Labelled photos from "Real-Time-Road-Condition-Detection-Using-Dashcam-Video", an image-classification folder in CabuleaVictorAndrei/Real-Time-Road-Condition-Detection-Using-Dashcam-Video. The possible labels are: clear, snowy, wet.

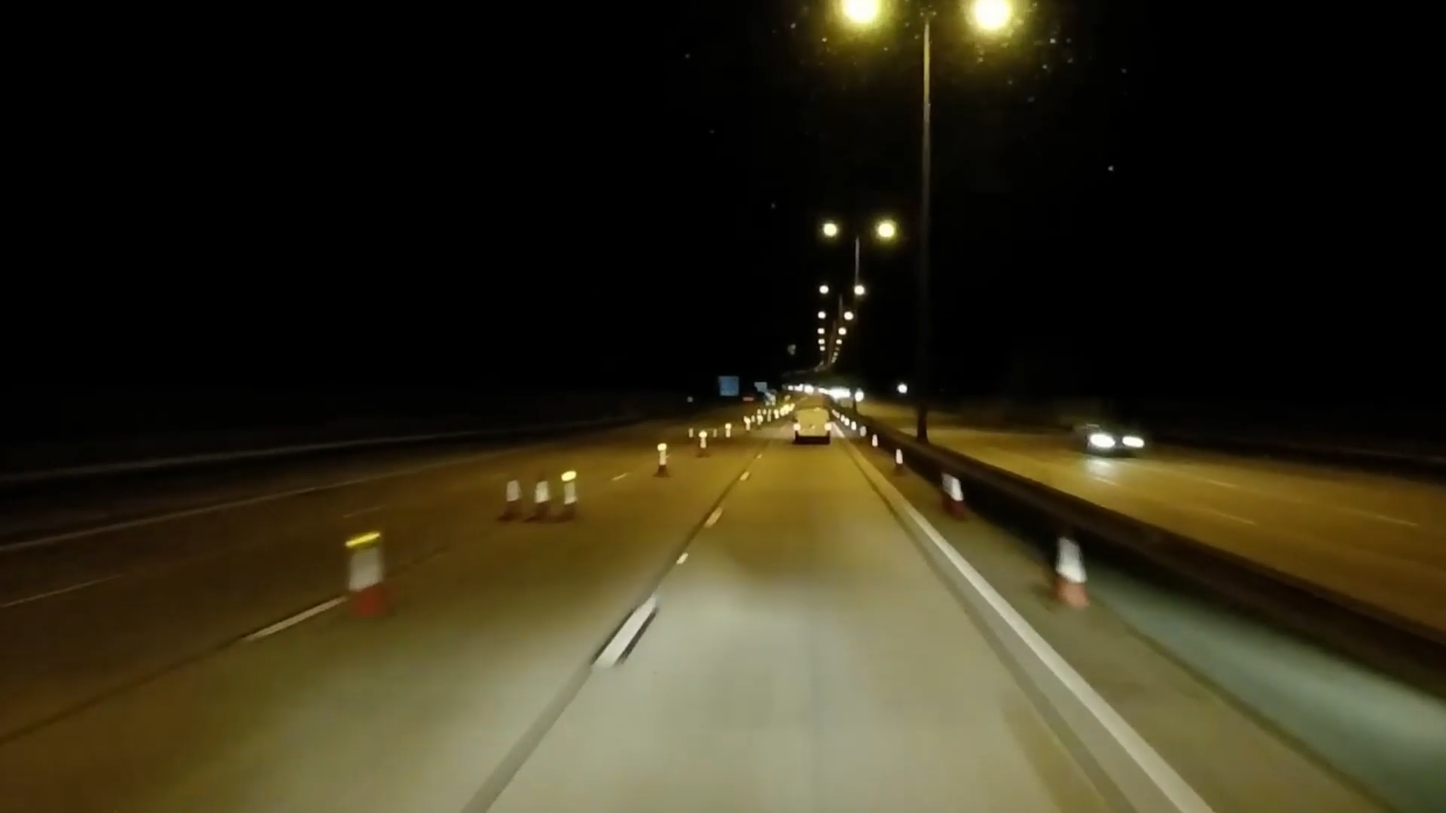
Label: clear

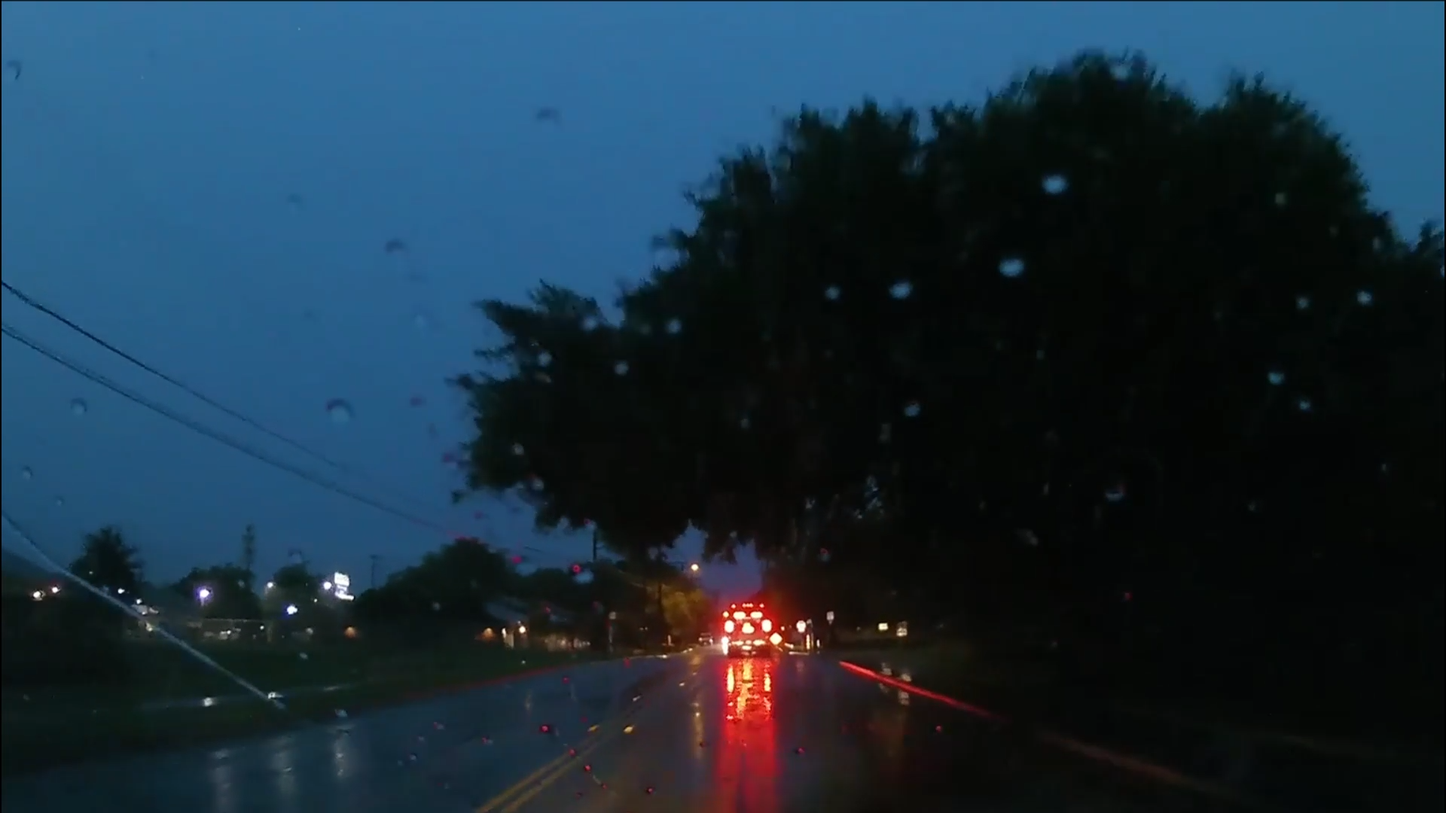
Label: wet

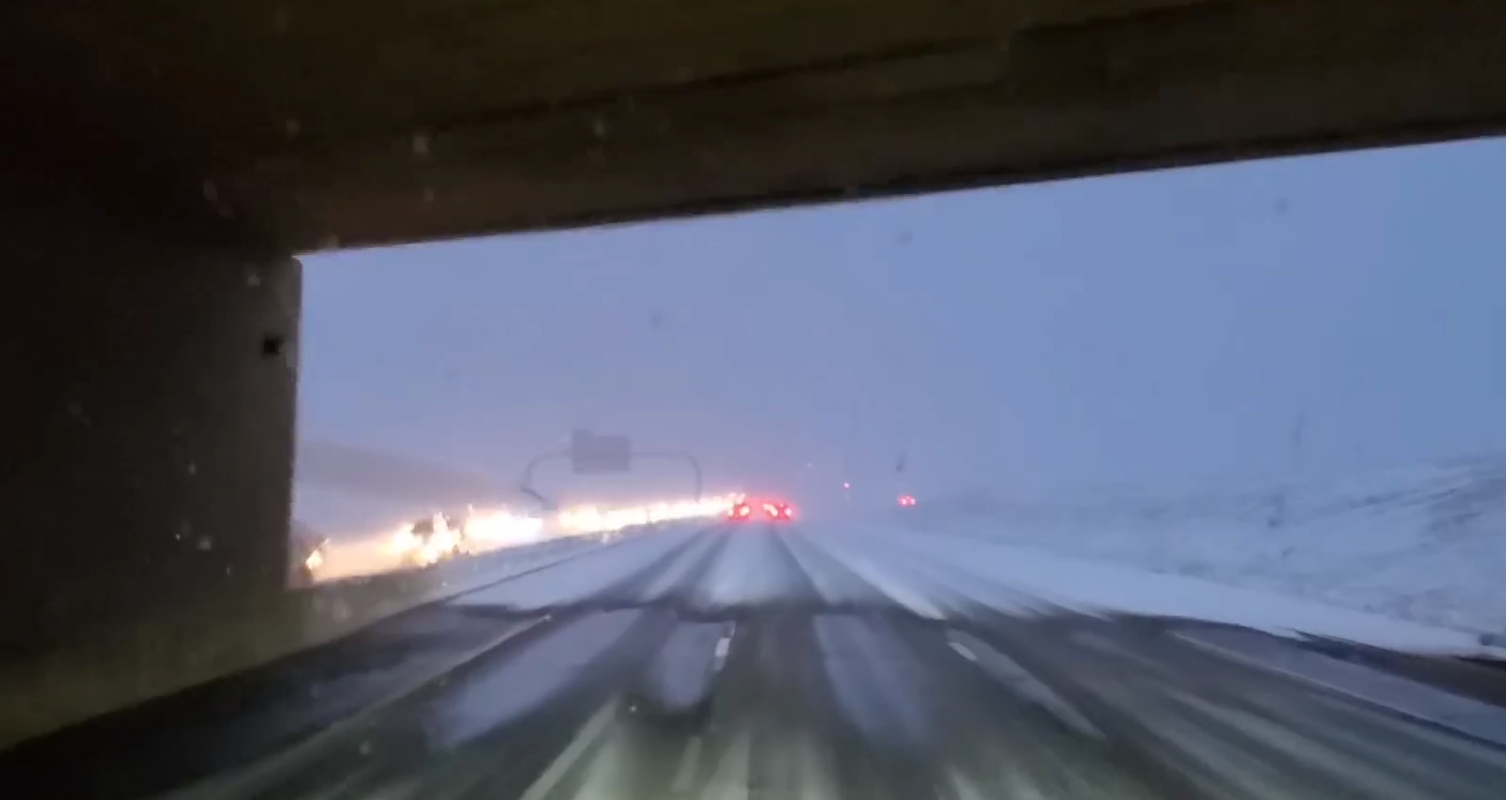
Label: snowy

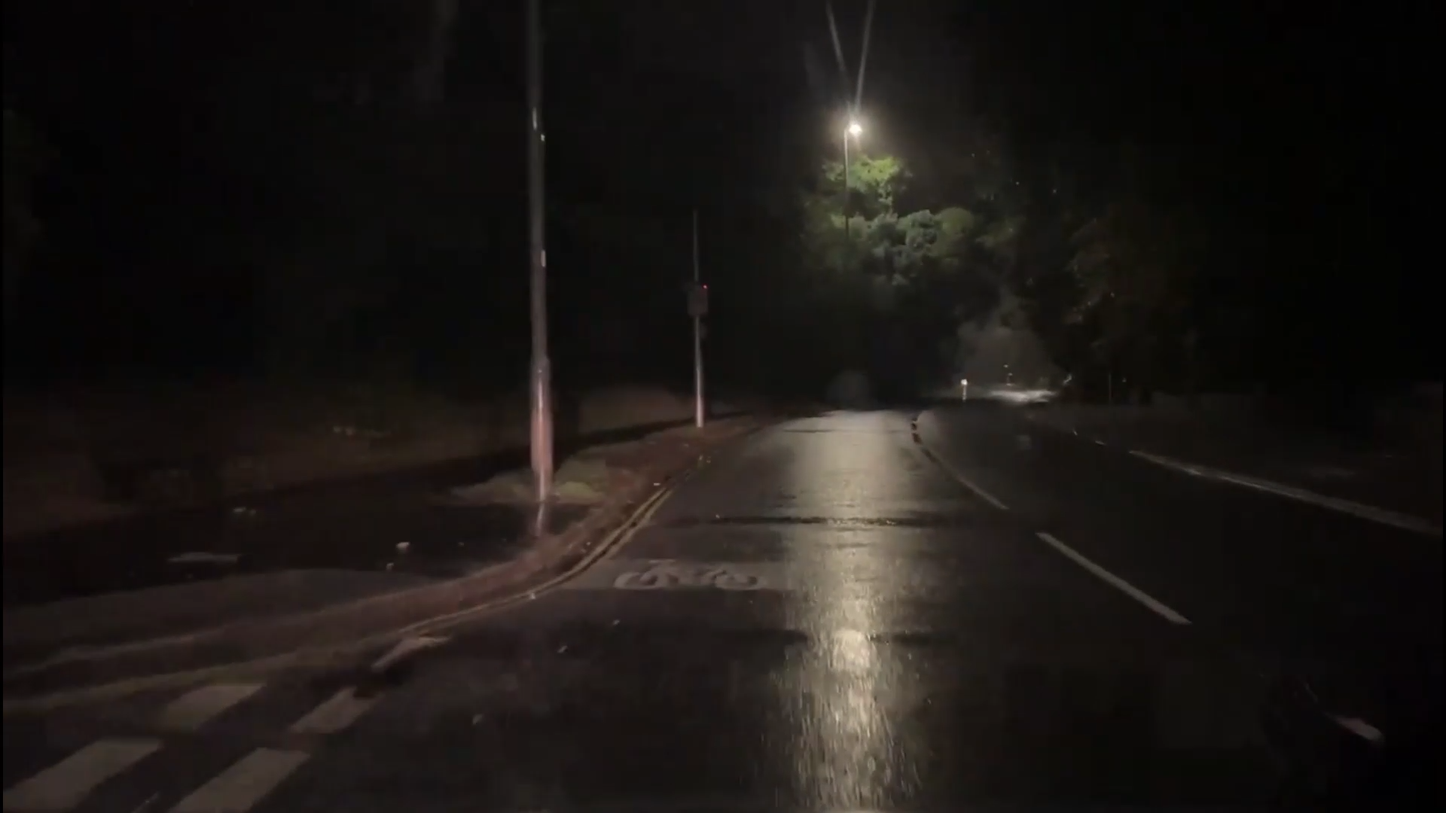
Label: wet

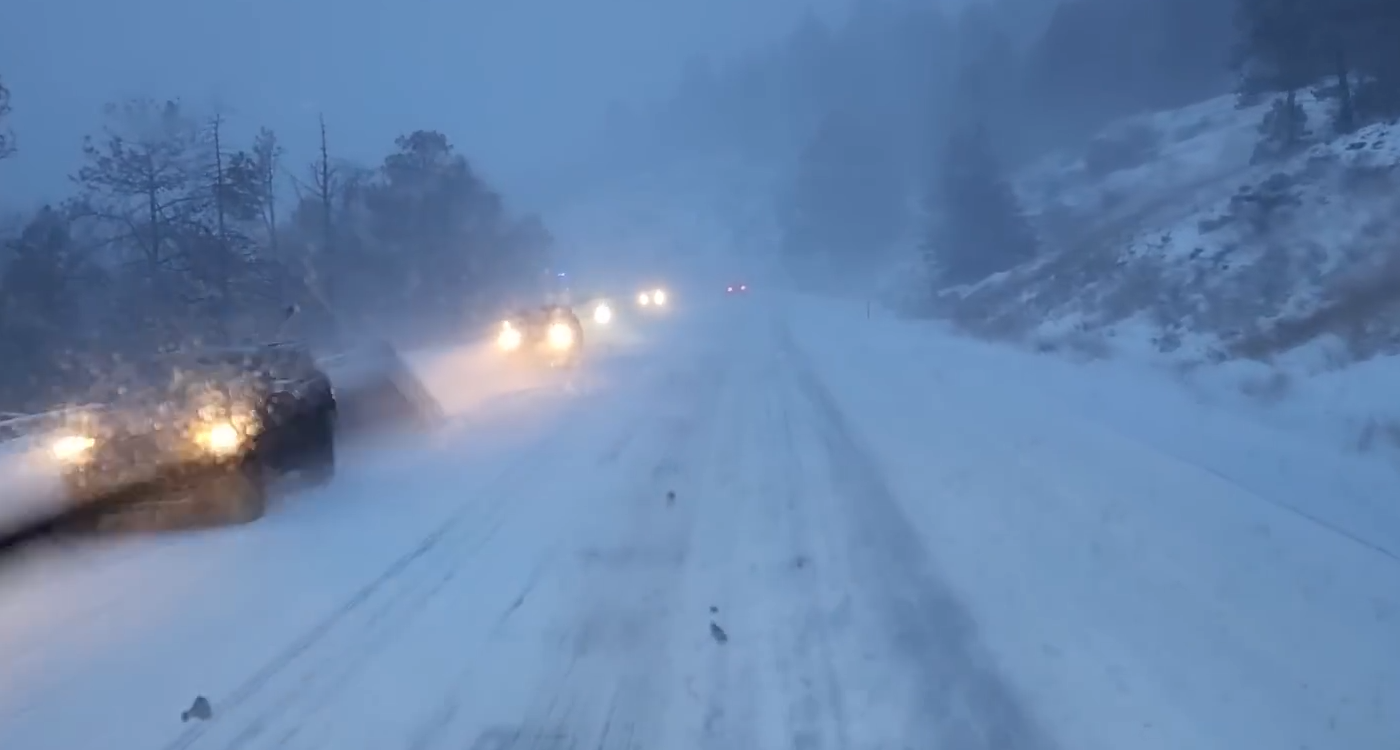
Label: snowy

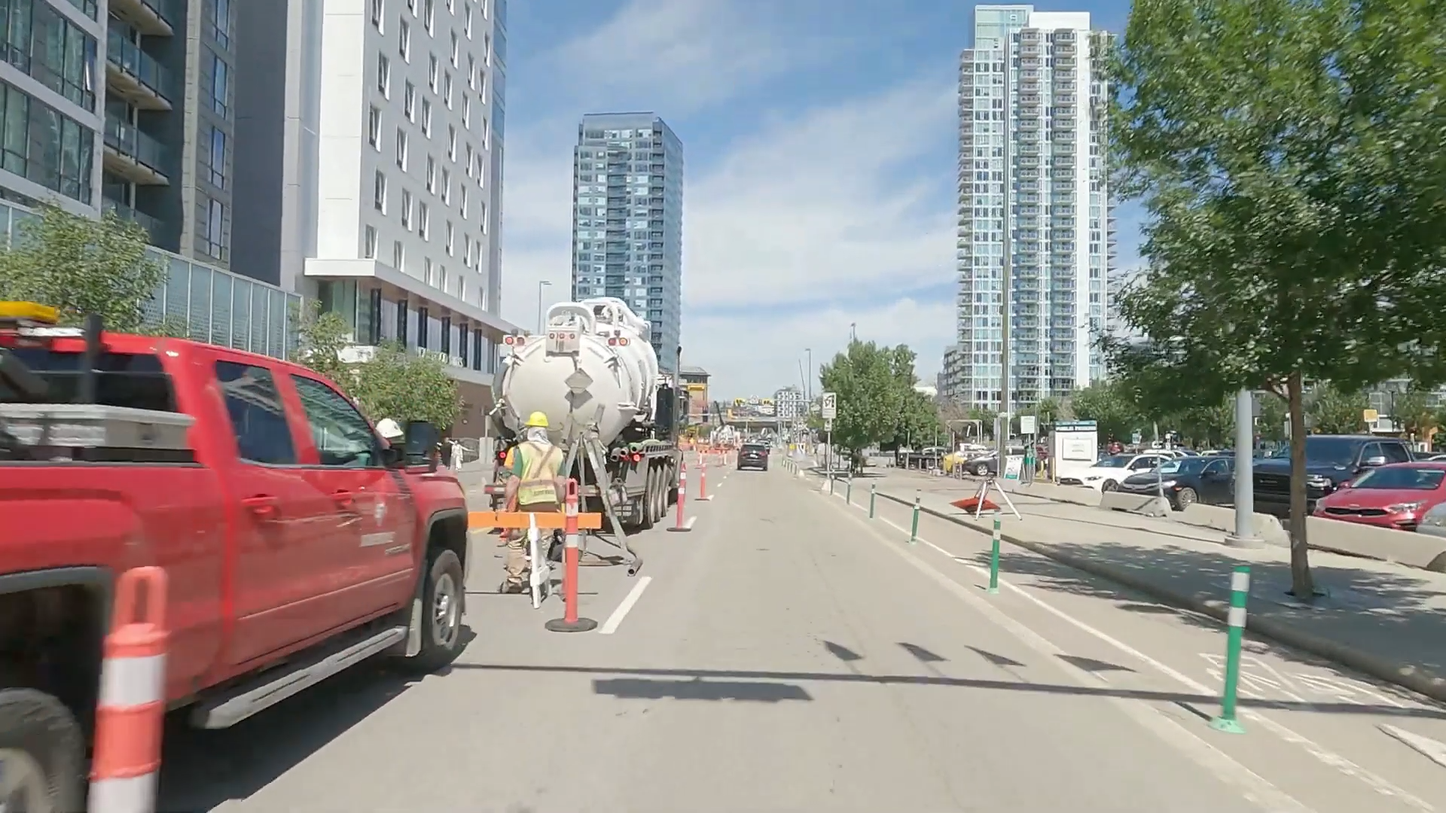
Label: clear
